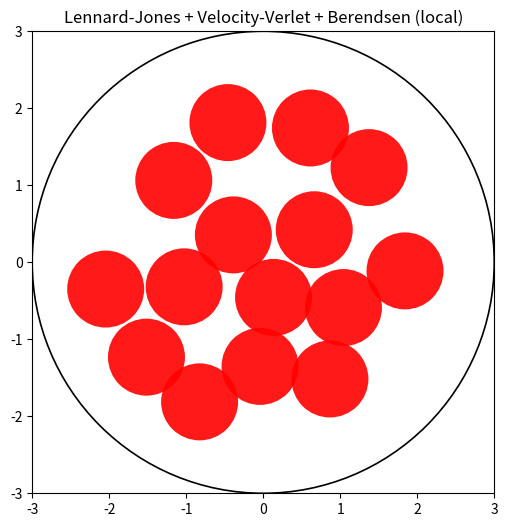

Source code (Python):
import numpy as np
import matplotlib.pyplot as plt
from matplotlib.animation import FuncAnimation
import random as rd
import math

# ---------------------------
# Generador sin solapamientos
# ---------------------------
def generate_non_overlapping_positions(N, R, min_dist, max_attempts=5000):
    """
    Genera N posiciones aleatorias dentro de un disco de radio R,
    con separación mínima min_dist entre partículas y respecto de la frontera.
    Retorna un array de forma (N,2).
    """
    positions = []
    safe_radius = R - min_dist

    for i in range(N):
        attempts = 0
        while attempts < max_attempts:
            r = safe_radius * math.sqrt(np.random.rand())
            theta = 2 * math.pi * np.random.rand()
            x = r * math.cos(theta)
            y = r * math.sin(theta)
            candidate = np.array([x, y])

            too_close = False
            for p in positions:
                if np.linalg.norm(candidate - p) < min_dist:
                    too_close = True
                    break

            if not too_close:
                positions.append(candidate)
                break

            attempts += 1

        if attempts >= max_attempts:
            raise RuntimeError(
                f"No se pudo colocar la partícula {i} sin solapamientos. "
                "Reduce min_dist o reduce N o aumenta R."
            )

    return np.array(positions)


# ---------------------------
# Clase Particle
# ---------------------------
class Particle:
    def __init__(self, m, x, y, vx, vy, r, dt=0.002):
        self.m = m
        self.x = x
        self.y = y
        self.vx = vx
        self.vy = vy
        self.r = r

        self.dt = dt

        # aceleraciones actuales (a) y antiguas (a_old)
        self.ax = 0.0
        self.ay = 0.0

    def __sub__(self, other):
        """Calculates the distance between this and another particle."""
        return math.sqrt( ((self.x - other.x)**2) + ((self.y - other.y)**2) )

# ---------------------------
# Caja con LJ, Verlet y Berendsen
# ---------------------------
class Box:
    def __init__(self, radio, sigma=1.0, epsilon=1.0, cutoff=None, T0=0.1, tau=0.5):
        self.radio = radio
        self.particles = []

        # Lennard-Jones params
        self.sigma = sigma
        self.epsilon = epsilon
        # cutoff en unidades de distancia
        self.cutoff = cutoff

        # Termostato
        self.T0 = T0
        self.tau = tau

    def add_particle(self, p: Particle):
        self.particles.append(p)

    def average_min_distance(self) -> float:
        """Calculates the average minimum distance between all particles."""
        distances: list[list[float]] = []
        mins: list[float] = []
        n_particles: int = len(self.particles)
        # Populate the distances list.
        for i, particle in enumerate(self.particles):
            all_distances: list[float] = [
                particle - self.particles[j]
                # Calculates distances without repetitions.
                for j in range(i+1, n_particles)]
            distances.append(all_distances)
        # Populate the mins.
        for i, diffs in enumerate(distances):
            # Appends previous calculated distances to min.
            to_append: list[float] = [
                distances[j][i-j-1]
                for j in range(i)]
            # Calculates the min.
            mins.append(min(diffs+to_append))
        # Returns average.
        return sum(mins)/len(mins)

    # Fuerza LJ entre pares (componentes)
    def lj_force_components(self, dx, dy, r):
        """Devuelve Fx, Fy (sin dividir por masa). Maneja r->0 con un pequeño eps."""
        if r == 0:
            return 0.0, 0.0
        if (self.cutoff is not None) and (r > self.cutoff):
            return 0.0, 0.0

        sigma = self.sigma
        eps = self.epsilon

        inv_r = 1.0 / r
        inv_r6 = (sigma * inv_r) ** 6
        inv_r12 = inv_r6 * inv_r6
        # Magnitud de la fuerza (derivada de LJ)
        F = 24 * eps * (2 * inv_r12 - inv_r6) * inv_r
        Fx = F * dx
        Fy = F * dy
        return Fx, Fy

    def compute_forces(self):
        """
        Calcula fuerzas y devuelve lista de aceleraciones (ax, ay) para cada partícula.
        Uso O(N^2) simple.
        """
        N = len(self.particles)
        accs = [(0.0, 0.0)] * N  # lista de tuplas (ax, ay), se llenará

        # Inicializa acumuladores
        fx = np.zeros(N)
        fy = np.zeros(N)

        for i in range(N):
            pi = self.particles[i]
            for j in range(i + 1, N):
                pj = self.particles[j]

                dx = pi.x - pj.x
                dy = pi.y - pj.y
                r2 = dx * dx + dy * dy
                if r2 == 0:
                    continue
                r = math.sqrt(r2)

                Fx, Fy = self.lj_force_components(dx, dy, r)

                fx[i] += Fx
                fy[i] += Fy
                fx[j] -= Fx
                fy[j] -= Fy

        for i in range(N):
            ax = fx[i] / self.particles[i].m
            ay = fy[i] / self.particles[i].m
            accs[i] = (ax, ay)

        return accs

    def apply_box_collision_position_fix(self, p: Particle):
        """Coloca la partícula justo en la frontera si sobrepasa (después de mover)."""
        dist_sq = p.x * p.x + p.y * p.y
        limit_sq = (self.radio - p.r) ** 2
        if dist_sq >= limit_sq:
            dist = math.sqrt(dist_sq) if dist_sq > 0 else 1e-12
            nx = p.x / dist
            ny = p.y / dist
            # reposicionar en la frontera
            p.x = (self.radio - p.r) * nx
            p.y = (self.radio - p.r) * ny
            # reflejar velocidad normal (conservativo)
            vn = p.vx * nx + p.vy * ny
            p.vx -= 2 * vn * nx
            p.vy -= 2 * vn * ny

    def compute_temperature(self):
        """Temperatura instantánea proporcional a velocidad cuadrática (k_B=1). 2D."""
        v2 = 0.0
        for p in self.particles:
            v2 += p.vx * p.vx + p.vy * p.vy
        if len(self.particles) == 0:
            return 0.0
        # T = <v^2> / (2) in 2D? We use T = (1/(2N)) sum m v^2 with m=1.
        T = v2 / (2.0 * len(self.particles))
        return T

    def apply_berendsen(self):
        """Reescalado de velocidades para alcanzar self.T0 con tiempo tau."""
        T = self.compute_temperature()
        if T <= 0:
            return
        dt = self.particles[0].dt
        lam = math.sqrt(max(0.0, 1.0 + (dt / self.tau) * (self.T0 / T - 1.0)))
        for p in self.particles:
            p.vx *= lam
            p.vy *= lam

    def simulate_step(self):
        """
        Un paso de Velocity-Verlet completo:
         1) mover posiciones usando a(t)
         2) aplicar corrección si sale de caja (posición)
         3) calcular a(t+dt)
         4) actualizar velocidades usando (a(t)+a(t+dt))/2
         5) aplicar termostato (Berendsen)
        """
        N = len(self.particles)
        if N == 0:
            return

        # 0) guardar aceleraciones actuales como a_old
        a_old = [(p.ax, p.ay) for p in self.particles]

        dt = self.particles[0].dt

        # 1) actualizar posiciones
        for p in self.particles:
            p.x += p.vx * dt + 0.5 * p.ax * dt * dt
            p.y += p.vy * dt + 0.5 * p.ay * dt * dt

        # 2) corregir posiciones que salieron del contenedor (colisión posicional)
        for p in self.particles:
            self.apply_box_collision_position_fix(p)

        # 3) calcular nuevas aceleraciones a_new
        accs = self.compute_forces()  # lista de (ax, ay)
        for i, (ax_new, ay_new) in enumerate(accs):
            self.particles[i].ax = ax_new
            self.particles[i].ay = ay_new

        # 4) actualizar velocidades usando promedio de aceleraciones
        for i, p in enumerate(self.particles):
            ax_old, ay_old = a_old[i]
            p.vx += 0.5 * (ax_old + p.ax) * dt
            p.vy += 0.5 * (ay_old + p.ay) * dt

        # 5) Después de actualizar velocidades, también aplicar colisión por frontera
        # (ya hicimos corrección posicional; aquí solo por si la velocidad las empuja)
        for p in self.particles:
            # Si la posición está correcta, reflejar la velocidad si está saliendo
            dist = math.sqrt(p.x * p.x + p.y * p.y)
            if dist > (self.radio - p.r) - 1e-12:
                nx = p.x / dist
                ny = p.y / dist
                vn = p.vx * nx + p.vy * ny
                if vn > 0:  # si se mueve hacia afuera, reflejar
                    p.vx -= 2 * vn * nx
                    p.vy -= 2 * vn * ny

        # 6) aplicar termostato Berendsen (opcional según configuración)
        self.apply_berendsen()

    def total_energy(self):
        """Energía cinética + potencial LJ aproximada."""
        # Cinética
        K = 0.0
        for p in self.particles:
            K += 0.5 * p.m * (p.vx * p.vx + p.vy * p.vy)
        # Potencial
        U = 0.0
        N = len(self.particles)
        for i in range(N):
            for j in range(i + 1, N):
                pi = self.particles[i]
                pj = self.particles[j]
                dx = pi.x - pj.x
                dy = pi.y - pj.y
                r = math.hypot(dx, dy)
                if r == 0:
                    continue
                sigma = self.sigma
                eps = self.epsilon
                inv_r = sigma / r
                inv_r6 = inv_r ** 6
                inv_r12 = inv_r6 * inv_r6
                U += 4 * eps * (inv_r12 - inv_r6)
        return K + U, K, U


# ---------------------------
# Parámetros y setup
# ---------------------------

def main() -> None:
    # Parámetros
    radio = 3
    N = 15
    particle_radius = 0.5
    min_dist = 1.8 * particle_radius  # separación inicial
    dt = 0.002

    # LJ params
    sigma = 1.0
    epsilon = 1.0
    cutoff = 3.0 * sigma  # Mejora rendimiento y evita fuerzas muy lejanas

    # Termostato
    T0 = 0.05   # temperatura objetivo (baja)
    tau = 1.0   # tiempo de acoplamiento (mayor = más lento)

    # Crear caja
    box = Box(radio=radio, sigma=sigma, epsilon=epsilon, cutoff=cutoff, T0=T0, tau=tau)

    # Generar posiciones iniciales sin solapamientos
    positions = generate_non_overlapping_positions(N=N, R=radio, min_dist=min_dist)

    # Crear partículas con velocidades aleatorias iniciales (escalar velocidad para temperatura inicial)
    initial_T = 1.0
    for pos in positions:
        vx = rd.uniform(-1, 1)
        vy = rd.uniform(-1, 1)
        p = Particle(m=1.0, x=float(pos[0]), y=float(pos[1]), vx=vx, vy=vy, r=particle_radius, dt=dt)
        box.add_particle(p)

    # Calcular aceleraciones iniciales (a(t=0))
    accs0 = box.compute_forces()
    for i, (ax0, ay0) in enumerate(accs0):
        box.particles[i].ax = ax0
        box.particles[i].ay = ay0

    # Opcional: reescalar velocidades para una temperatura inicial aproximada
    # (para empezar más frío o más caliente)
    def set_initial_temperature(box_obj, T_target):
        # calcula T actual
        v2 = sum(p.vx**2 + p.vy**2 for p in box_obj.particles)
        if v2 == 0:
            return
        T_current = v2 / (2.0 * len(box_obj.particles))
        lam = math.sqrt(T_target / T_current)
        for p in box_obj.particles:
            p.vx *= lam
            p.vy *= lam

    set_initial_temperature(box, initial_T)

    # ---------------------------
    # Animación
    # ---------------------------
    fig, ax = plt.subplots(figsize=(6, 6))
    ax.set_xlim(-radio, radio)
    ax.set_ylim(-radio, radio)
    ax.set_aspect('equal')
    ax.set_title("Lennard-Jones + Velocity-Verlet + Berendsen (local)")

    # dibujar frontera circular
    container = plt.Circle((0, 0), radio, fill=False, color='black', lw=1.2)
    ax.add_patch(container)

    particle_artists = []
    for p in box.particles:
        c = plt.Circle((p.x, p.y), p.r, fc='red', alpha=0.9)
        ax.add_patch(c)
        particle_artists.append(c)

    # Graficar temperatura en esquina (texto)
    temp_text = ax.text(0.02, 0.95, "", transform=ax.transAxes)

    frames = 20000
    steps_per_frame = 1

    def animate(frame):
        for _ in range(steps_per_frame):
            box.simulate_step()

        E_total, K, U = box.total_energy()
        T_inst = box.compute_temperature()
        temp_text.set_text(f"T={T_inst:.4f}  E={E_total:.4f}")

        for artist, p in zip(particle_artists, box.particles):
            artist.set_center((p.x, p.y))

        return particle_artists + [temp_text]

    ani = FuncAnimation(fig, animate, frames=frames, interval=20, blit=False)
    plt.show()

if __name__ == "__main__": main()
